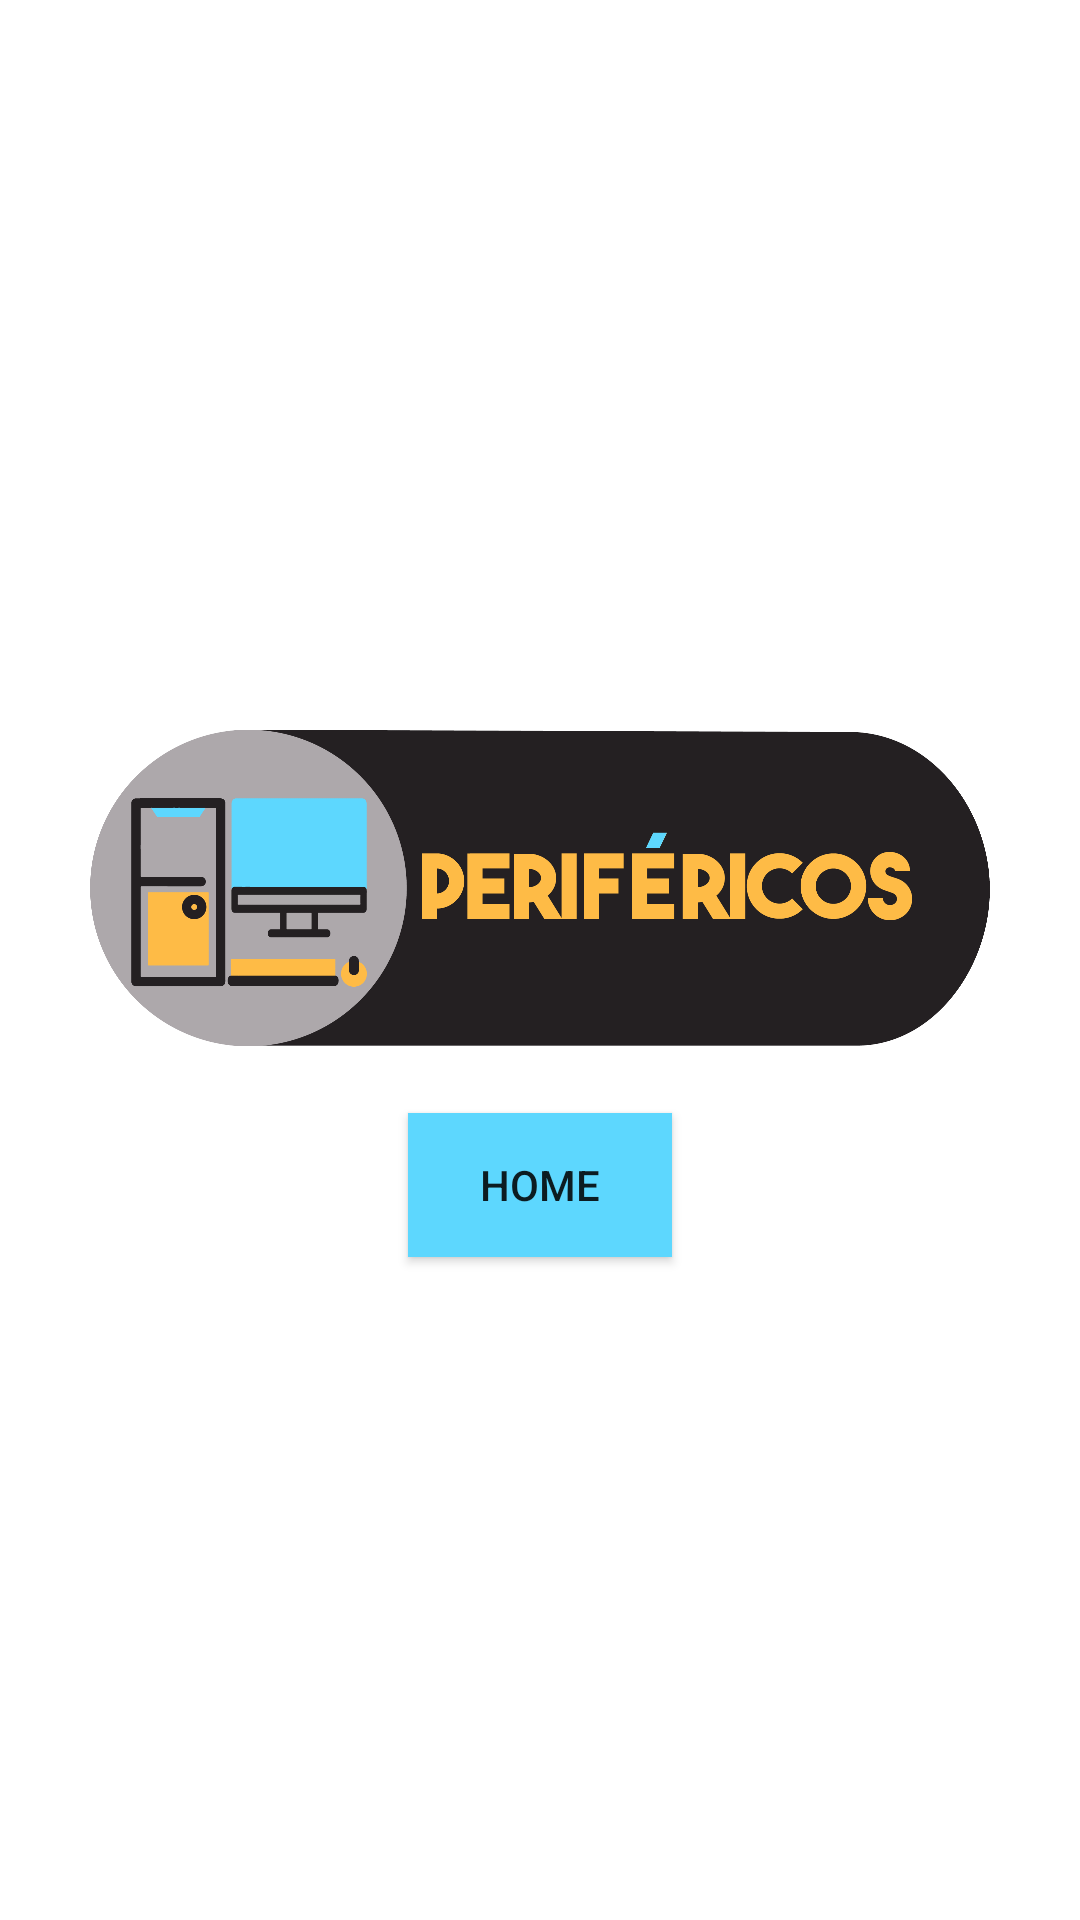

This screen was rendered from an Android layout file. Write that file and the resources it references.
<!-- AndroidManifest.xml: application theme Theme.Periferia -->
<!-- res/layout/activity_main.xml -->
<?xml version="1.0" encoding="utf-8"?>
<androidx.constraintlayout.widget.ConstraintLayout xmlns:android="http://schemas.android.com/apk/res/android"
    xmlns:app="http://schemas.android.com/apk/res-auto"
    xmlns:tools="http://schemas.android.com/tools"
    android:layout_width="match_parent"
    android:layout_height="match_parent"
    tools:context=".MainActivity">


    <LinearLayout
        android:layout_width="match_parent"
        android:layout_height="match_parent"
        android:orientation="vertical"
        android:gravity="center">

        <ImageView
            android:id="@+id/img_Logotipo"
            android:layout_width="300dp"
            android:layout_height="150dp"
            app:srcCompat="@drawable/logotipo2"/>

        <Button
            android:id="@+id/btn_init"
            android:layout_width="wrap_content"
            android:layout_height="wrap_content"
            android:background="@color/BlueButton"
            android:text="@string/btn_init" />
    </LinearLayout>

</androidx.constraintlayout.widget.ConstraintLayout>
<!-- resources referenced by this layout -->
<resources>
  <color name="BlueButton">#5dd7fe</color>
  <!-- drawable logotipo2: png bitmap (drawable-v24, 55206 bytes) -->
  <string name="btn_init">home</string>
  
      // Strings Library-------------------------
  <style name="Theme.Periferia" parent="Theme.MaterialComponents.DayNight.DarkActionBar">
          
          <item name="colorPrimary">@color/BlueButton</item>
          <item name="colorPrimaryVariant">@color/blueMute</item>
          <item name="colorOnPrimary">@color/black</item>
          
          <item name="colorSecondary">@color/teal_200</item>
          <item name="colorSecondaryVariant">@color/teal_700</item>
          <item name="colorOnSecondary">@color/black</item>
          
          <item name="android:statusBarColor">?attr/colorPrimaryVariant</item>
          
      </style>
  <color name="blueMute">#54bed6</color>
  <color name="black">#FF000000</color>
  <color name="teal_200">#FF03DAC5</color>
  <color name="teal_700">#FF018786</color>
</resources>
